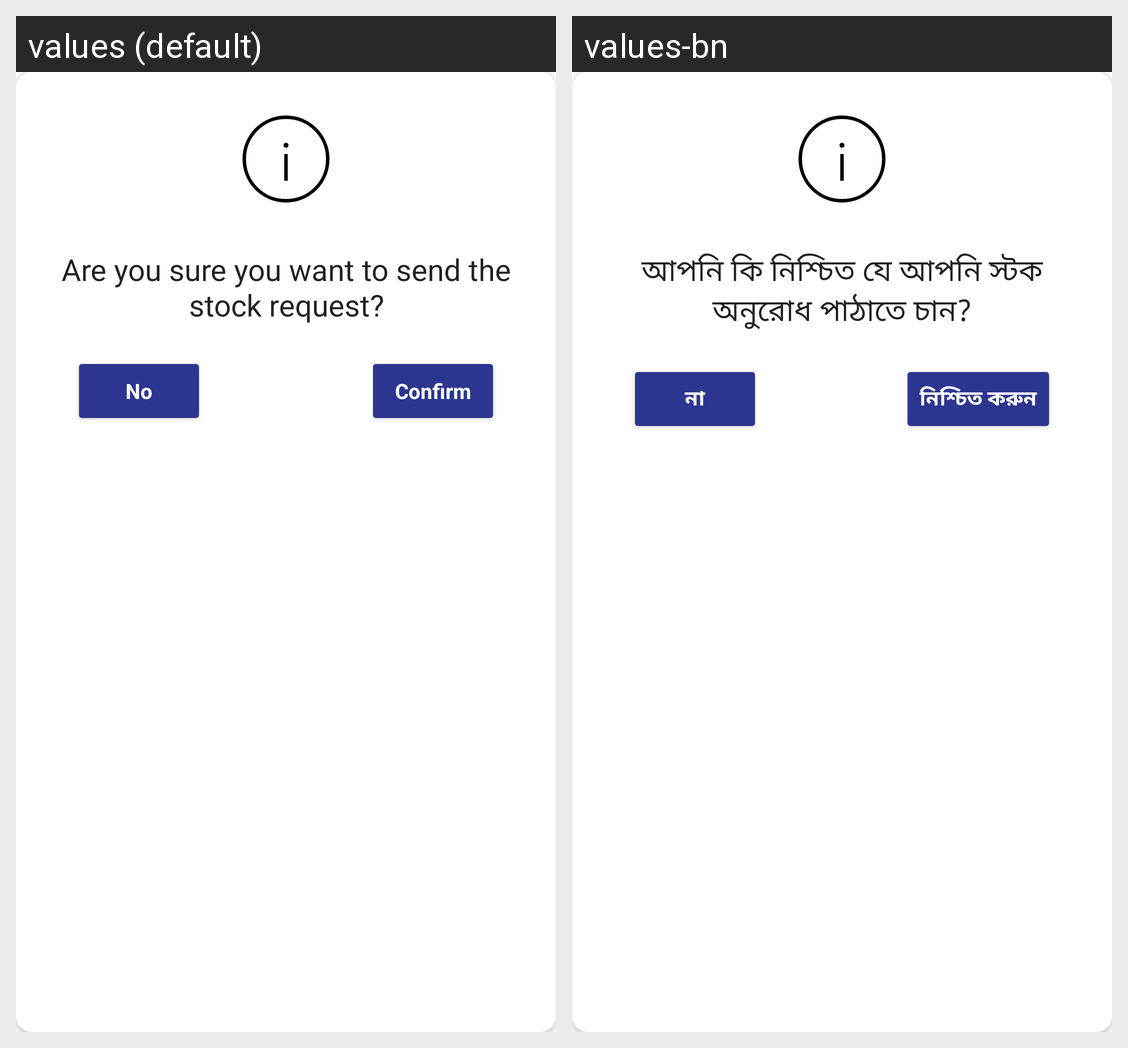

For this localized Android screen grid, give each drawn string resource with its value in every locale shown.
Android screen res/layout/dialog_stock_request.xml rendered under 2 locales, left to right: values (default), values-bn. Device: Nexus 5 (rendered at 1080×1920; each locale shown at half size, 540×960, under a caption strip naming it); theme Theme.CNLApp.
Strings drawn on this screen, with the default value and each locale's value (text and hints the layout hard-codes, and strings that could not be matched under every locale, appear in the picture but are not listed):

are_you_sure_you_want_to_sent_stock_request
  values: Are you sure you want to send the stock request?
  values-bn: আপনি কি নিশ্চিত যে আপনি স্টক অনুরোধ পাঠাতে চান?

no
  values: No
  values-bn: না

confirm
  values: Confirm
  values-bn: নিশ্চিত করুন
